Labelled photos from "split", an image-classification folder in abi131205/EYE_SCLERA_DETECTION. The possible labels are: jaundice, normal.

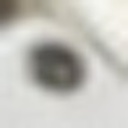
Label: normal

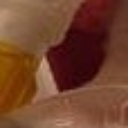
Label: normal

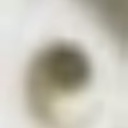
Label: jaundice

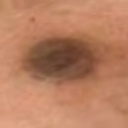
Label: normal

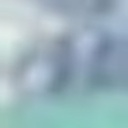
Label: normal

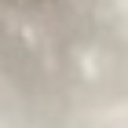
Label: normal
